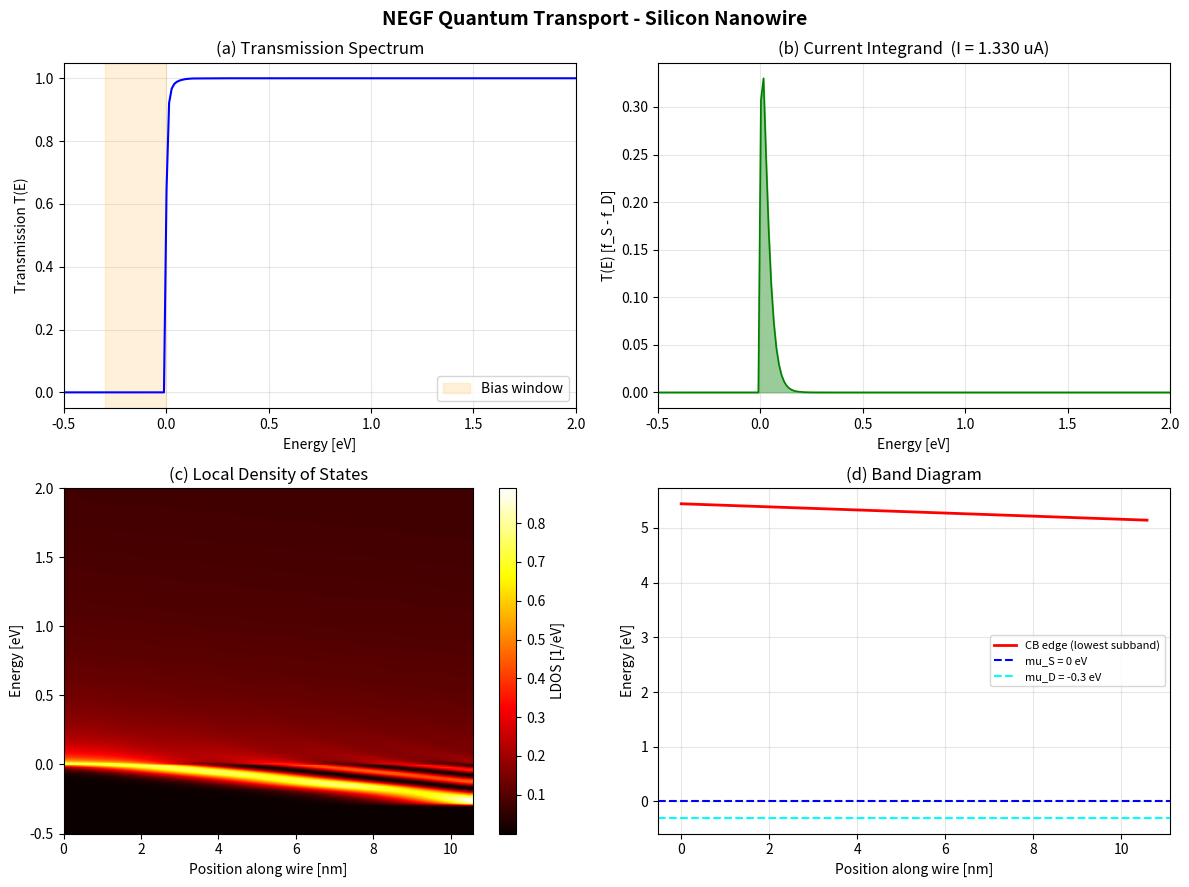

This chart was generated by the following Python code:
"""
Non-Equilibrium Green's Function (NEGF) Quantum Transport Simulation
for Silicon Nanowire and Gate-All-Around (GAA) Transistors.

This unified module implements:
  - Tight-binding Hamiltonian (effective-mass) for rectangular and cylindrical nanowires
  - Multiple semiconductor materials (Si, Ge, InGaAs, GaAs)
  - Surface Green's function via Sancho-Rubio decimation (class + functional API)
  - Recursive Green's function (RGF) for block-tridiagonal systems
  - Full Green's function solver (G^R, G^A, G^<, G^n)
  - Transmission T(E), current density (Landauer-Buttiker), LDOS
  - Bond current for spatially-resolved current flow
  - Poisson solver for electrostatics with GAA gate coupling
  - Self-consistent NEGF-Poisson loop
  - Hamiltonian export (npz, csv, txt, mat)
  - I-V and transfer characteristic sweeps

References:
  [1] S. Datta, "Quantum Transport: Atom to Transistor", Cambridge (2005).
  [2] M.P. Lopez-Sancho et al., J. Phys. F 15, 851 (1985).
  [3] A. Svizhenko et al., J. Appl. Phys. 91, 2343 (2002).
  [4] R. Lake et al., J. Appl. Phys. 81, 7845 (1997).
"""

import numpy as np
from numpy import linalg as la
from scipy import linalg
import warnings
from typing import Tuple, Optional, Dict, List
from dataclasses import dataclass
from enum import Enum


# ---------------------------------------------------------------------------
# Physical constants (SI)
# ---------------------------------------------------------------------------
Q_E = 1.602176634e-19        # elementary charge [C]
HBAR = 1.054571817e-34       # reduced Planck constant [J*s]
M_E = 9.1093837015e-31       # free electron mass [kg]
KB = 1.380649e-23             # Boltzmann constant [J/K]
EPSILON_0 = 8.8541878128e-12  # vacuum permittivity [F/m]
H_PLANCK_EV = 4.135667696e-15  # Planck constant [eV*s]


# ---------------------------------------------------------------------------
# Material system
# ---------------------------------------------------------------------------
class MaterialType(Enum):
    """Supported semiconductor channel materials."""
    SILICON = "Si"
    GERMANIUM = "Ge"
    INGAAS = "InGaAs"
    GAAS = "GaAs"


@dataclass
class Material:
    """Semiconductor material properties."""
    name: str
    effective_mass: float      # in units of m_e
    dielectric_constant: float
    bandgap: float             # eV
    electron_affinity: float   # eV

    @classmethod
    def get_material(cls, material_type: MaterialType) -> 'Material':
        materials = {
            MaterialType.SILICON: cls("Silicon", 0.26, 11.7, 1.12, 4.05),
            MaterialType.GERMANIUM: cls("Germanium", 0.12, 16.0, 0.66, 4.0),
            MaterialType.INGAAS: cls("In0.53Ga0.47As", 0.041, 13.9, 0.74, 4.5),
            MaterialType.GAAS: cls("GaAs", 0.067, 12.9, 1.42, 4.07),
        }
        return materials[material_type]


# ---------------------------------------------------------------------------
# Device parameters — rectangular nanowire (block-RGF)
# ---------------------------------------------------------------------------
@dataclass
class DeviceParams:
    """Parameters for a rectangular-cross-section silicon nanowire."""
    Ny: int = 3
    Nz: int = 3
    Nx: int = 60

    a: float = 0.543e-9 / 2   # lattice constant / 2

    mx: float = 0.19
    my: float = 0.19
    mz: float = 0.19

    T: float = 300.0
    V_bias: float = 0.3
    V_gate: float = 0.0

    eta: float = 1e-6

    E_min: float = -0.5
    E_max: float = 1.5
    NE: int = 300

    @property
    def N_orb(self) -> int:
        return self.Ny * self.Nz


# ---------------------------------------------------------------------------
# Device parameters — GAA cylindrical transistor
# ---------------------------------------------------------------------------
@dataclass
class GAADeviceParams:
    """Parameters for a Gate-All-Around cylindrical nanowire transistor."""
    channel_length: float = 10e-9
    nanowire_radius: float = 3e-9
    oxide_thickness: float = 1e-9

    nz: int = 50
    nr: int = 10

    material: Material = None
    oxide_dielectric: float = 3.9

    vg: float = 0.0
    vd: float = 0.0
    vs: float = 0.0

    source_doping: float = 1e20
    drain_doping: float = 1e20
    channel_doping: float = 1e15

    temperature: float = 300.0

    def __post_init__(self):
        if self.material is None:
            self.material = Material.get_material(MaterialType.SILICON)


# ===================================================================
#  PART A — Rectangular nanowire with block-matrix RGF
# ===================================================================

# ---------------------------------------------------------------------------
# Hamiltonian construction (rectangular cross-section)
# ---------------------------------------------------------------------------
def build_slice_hamiltonian(p: DeviceParams) -> np.ndarray:
    """
    Build the on-site Hamiltonian H_slice for one cross-sectional slice
    of the nanowire using an effective-mass tight-binding model.

    The 2D grid (Ny x Nz) is mapped to a 1D index:  idx = iy * Nz + iz.
    """
    N = p.N_orb
    t_y = (HBAR ** 2 / (2 * p.my * M_E * p.a ** 2)) / Q_E
    t_z = (HBAR ** 2 / (2 * p.mz * M_E * p.a ** 2)) / Q_E

    H = np.zeros((N, N), dtype=complex)

    for iy in range(p.Ny):
        for iz in range(p.Nz):
            idx = iy * p.Nz + iz
            n_y_neighbors = (1 if iy > 0 else 0) + (1 if iy < p.Ny - 1 else 0)
            n_z_neighbors = (1 if iz > 0 else 0) + (1 if iz < p.Nz - 1 else 0)
            H[idx, idx] = n_y_neighbors * t_y + n_z_neighbors * t_z

            if iy < p.Ny - 1:
                jdx = (iy + 1) * p.Nz + iz
                H[idx, jdx] = -t_y
                H[jdx, idx] = -t_y

            if iz < p.Nz - 1:
                jdx = iy * p.Nz + (iz + 1)
                H[idx, jdx] = -t_z
                H[jdx, idx] = -t_z

    return H


def build_coupling_matrix(p: DeviceParams) -> np.ndarray:
    """Inter-slice coupling V = -t_x * I  for rectangular nanowire."""
    t_x = (HBAR ** 2 / (2 * p.mx * M_E * p.a ** 2)) / Q_E
    N = p.N_orb
    return -t_x * np.eye(N, dtype=complex)


def potential_profile(p: DeviceParams) -> np.ndarray:
    """Electrostatic potential [eV] along the channel for each slice."""
    x = np.linspace(0, 1, p.Nx)
    V_sd = -p.V_bias * x
    V_g = -p.V_gate * np.ones(p.Nx)
    return V_sd + V_g


# ---------------------------------------------------------------------------
# Surface Green's function — functional API (for block-RGF path)
# ---------------------------------------------------------------------------
def surface_green_function(E: float, H_slice: np.ndarray,
                           V: np.ndarray, p: DeviceParams,
                           max_iter: int = 100, tol: float = 1e-8
                           ) -> np.ndarray:
    """
    Sancho-Rubio surface Green's function for a semi-infinite lead
    built from identical slices with on-site H_slice and coupling V.
    """
    N = H_slice.shape[0]
    EI = (E + 1j * p.eta) * np.eye(N, dtype=complex)

    eps_s = H_slice.copy()
    eps = H_slice.copy()
    alpha = V.copy()
    beta = V.conj().T.copy()

    for _ in range(max_iter):
        g_eps = linalg.inv(EI - eps)

        eps_s = eps_s + alpha @ g_eps @ beta
        eps = eps + alpha @ g_eps @ beta + beta @ g_eps @ alpha
        alpha_new = alpha @ g_eps @ alpha
        beta = beta @ g_eps @ beta
        alpha = alpha_new

        if np.linalg.norm(alpha) < tol:
            break

    return linalg.inv(EI - eps_s)


def contact_self_energy(E: float, H_slice: np.ndarray,
                        V: np.ndarray, p: DeviceParams) -> np.ndarray:
    """Self-energy Sigma = V^dag . g_s . V for a semi-infinite contact."""
    g_s = surface_green_function(E, H_slice, V, p)
    return V.conj().T @ g_s @ V


def broadening(Sigma: np.ndarray) -> np.ndarray:
    """Broadening matrix Gamma = i(Sigma - Sigma^dag)."""
    return 1j * (Sigma - Sigma.conj().T)


# ---------------------------------------------------------------------------
# Fermi-Dirac distribution
# ---------------------------------------------------------------------------
def fermi(E: float, mu: float, T: float) -> float:
    kT = KB * T / Q_E
    x = (E - mu) / kT
    if x > 500:
        return 0.0
    elif x < -500:
        return 1.0
    return 1.0 / (1.0 + np.exp(x))


# ---------------------------------------------------------------------------
# Recursive Green's Function (block-matrix RGF)
# ---------------------------------------------------------------------------
def recursive_green_function(E: float, p: DeviceParams,
                             H_slices: list,
                             V: np.ndarray,
                             Sigma_L: np.ndarray,
                             Sigma_R: np.ndarray):
    """
    Block-matrix RGF returning diagonal blocks of G^R, G^n, and T(E).

    This is the multi-orbital version where each slice has N_orb x N_orb
    Hamiltonian blocks.
    """
    Nx = p.Nx
    N = p.N_orb
    EI = (E + 1j * p.eta) * np.eye(N, dtype=complex)
    Vdag = V.conj().T

    mu_S = 0.0
    mu_D = -p.V_bias
    f_S = fermi(E, mu_S, p.T)
    f_D = fermi(E, mu_D, p.T)

    Gamma_L = broadening(Sigma_L)
    Gamma_R = broadening(Sigma_R)

    Sigma_in_L = f_S * Gamma_L
    Sigma_in_R = f_D * Gamma_R

    # --- Forward sweep: left-connected GFs ---
    gL = [None] * Nx
    gL[0] = linalg.inv(EI - H_slices[0] - Sigma_L)
    for i in range(1, Nx):
        Sigma_i = Vdag @ gL[i - 1] @ V
        if i == Nx - 1:
            gL[i] = linalg.inv(EI - H_slices[i] - Sigma_i - Sigma_R)
        else:
            gL[i] = linalg.inv(EI - H_slices[i] - Sigma_i)

    # --- Backward sweep: G^R diagonal blocks ---
    G_diag = [None] * Nx
    Gn_diag = [None] * Nx
    G_diag[Nx - 1] = gL[Nx - 1]

    for i in range(Nx - 2, -1, -1):
        G_diag[i] = gL[i] + gL[i] @ V @ G_diag[i + 1] @ Vdag @ gL[i]

    # --- G^n diagonal blocks via RGF ---
    gL_Sigma_in = [None] * Nx
    gL_Sigma_in[0] = gL[0] @ Sigma_in_L @ gL[0].conj().T

    for i in range(1, Nx):
        prop = Vdag @ gL_Sigma_in[i - 1] @ V
        Sigma_in_i = prop + Sigma_in_R if i == Nx - 1 else prop
        gL_Sigma_in[i] = gL[i] @ Sigma_in_i @ gL[i].conj().T

    Gn_diag[Nx - 1] = gL_Sigma_in[Nx - 1]

    for i in range(Nx - 2, -1, -1):
        A_i = gL[i] @ V @ G_diag[i + 1]
        Gn_diag[i] = (gL_Sigma_in[i]
                       + A_i @ Vdag @ gL_Sigma_in[i]
                       + gL_Sigma_in[i] @ V @ G_diag[i + 1].conj().T @ Vdag @ gL[i].conj().T
                       + A_i @ Gn_diag[i + 1] @ A_i.conj().T)

    # --- Transmission via off-diagonal G^R_{0, Nx-1} ---
    G_0N = gL[0].copy()
    for i in range(1, Nx):
        G_0N = G_0N @ V @ (gL[i] if i < Nx - 1 else G_diag[Nx - 1])

    T_E = np.real(np.trace(Gamma_L @ G_0N @ Gamma_R @ G_0N.conj().T))

    return G_diag, Gn_diag, T_E


# ---------------------------------------------------------------------------
# Full NEGF solver for rectangular nanowire (block-RGF)
# ---------------------------------------------------------------------------
def solve_negf(p: DeviceParams):
    """
    Energy sweep computing T(E), current I, and LDOS(x, E)
    for a rectangular-cross-section nanowire using block-matrix RGF.
    """
    H0 = build_slice_hamiltonian(p)
    V = build_coupling_matrix(p)
    V_pot = potential_profile(p)

    t_x = (HBAR ** 2 / (2 * p.mx * M_E * p.a ** 2)) / Q_E
    H_slices = []
    for i in range(p.Nx):
        Hi = H0.copy() + 2 * t_x * np.eye(p.N_orb, dtype=complex)
        Hi += V_pot[i] * np.eye(p.N_orb, dtype=complex)
        H_slices.append(Hi)

    H_lead_L = H0.copy() + 2 * t_x * np.eye(p.N_orb, dtype=complex)
    H_lead_R = H0.copy() + 2 * t_x * np.eye(p.N_orb, dtype=complex)
    H_lead_R += (-p.V_bias) * np.eye(p.N_orb, dtype=complex)

    E_arr = np.linspace(p.E_min, p.E_max, p.NE)
    T_arr = np.zeros(p.NE)
    LDOS = np.zeros((p.NE, p.Nx))

    print(f"NEGF solver: {p.Nx} slices, {p.N_orb} orbitals/slice, "
          f"{p.NE} energy points")
    print(f"  Cross-section: {p.Ny}x{p.Nz}, lattice constant a={p.a*1e9:.3f} nm")
    print(f"  V_bias={p.V_bias} V, V_gate={p.V_gate} V, T={p.T} K")
    print("  Running energy sweep...")

    for ie, E in enumerate(E_arr):
        if ie % 50 == 0:
            print(f"    E = {E:.3f} eV  ({ie}/{p.NE})")

        Sigma_L = contact_self_energy(E, H_lead_L, V, p)
        Sigma_R = contact_self_energy(E, H_lead_R, V, p)

        G_diag, Gn_diag, T_E = recursive_green_function(
            E, p, H_slices, V, Sigma_L, Sigma_R
        )
        T_arr[ie] = T_E

        for ix in range(p.Nx):
            LDOS[ie, ix] = -np.imag(np.trace(G_diag[ix])) / np.pi

    mu_S = 0.0
    mu_D = -p.V_bias
    f_S = np.array([fermi(E, mu_S, p.T) for E in E_arr])
    f_D = np.array([fermi(E, mu_D, p.T) for E in E_arr])

    I_total = 2 * Q_E / H_PLANCK_EV * np.trapezoid(T_arr * (f_S - f_D), E_arr)

    print(f"\n  Total current I = {I_total*1e6:.4f} uA")
    print(f"  Peak transmission = {np.max(T_arr):.4f}")

    return E_arr, T_arr, I_total, LDOS


# ---------------------------------------------------------------------------
# Plotting for rectangular nanowire
# ---------------------------------------------------------------------------
def plot_results(E_arr, T_arr, I_total, LDOS, p: DeviceParams):
    """Four-panel visualization of block-RGF results."""
    import matplotlib.pyplot as plt

    fig, axes = plt.subplots(2, 2, figsize=(12, 9))

    ax = axes[0, 0]
    ax.plot(E_arr, T_arr, 'b-', linewidth=1.5)
    ax.set_xlabel('Energy [eV]')
    ax.set_ylabel('Transmission T(E)')
    ax.set_title('(a) Transmission Spectrum')
    ax.set_xlim(p.E_min, p.E_max)
    ax.grid(True, alpha=0.3)
    mu_S, mu_D = 0.0, -p.V_bias
    ax.axvspan(min(mu_S, mu_D), max(mu_S, mu_D),
               alpha=0.15, color='orange', label='Bias window')
    ax.legend()

    ax = axes[0, 1]
    f_S = np.array([fermi(E, mu_S, p.T) for E in E_arr])
    f_D = np.array([fermi(E, mu_D, p.T) for E in E_arr])
    integrand = T_arr * (f_S - f_D)
    ax.fill_between(E_arr, integrand, alpha=0.4, color='green')
    ax.plot(E_arr, integrand, 'g-', linewidth=1.2)
    ax.set_xlabel('Energy [eV]')
    ax.set_ylabel('T(E) [f_S - f_D]')
    ax.set_title(f'(b) Current Integrand  (I = {I_total*1e6:.3f} uA)')
    ax.set_xlim(p.E_min, p.E_max)
    ax.grid(True, alpha=0.3)

    ax = axes[1, 0]
    x_nm = np.arange(p.Nx) * p.a * 1e9
    extent = [x_nm[0], x_nm[-1], E_arr[0], E_arr[-1]]
    im = ax.imshow(LDOS, aspect='auto', origin='lower', extent=extent,
                   cmap='hot', interpolation='bilinear')
    ax.set_xlabel('Position along wire [nm]')
    ax.set_ylabel('Energy [eV]')
    ax.set_title('(c) Local Density of States')
    fig.colorbar(im, ax=ax, label='LDOS [1/eV]')

    ax = axes[1, 1]
    V_pot = potential_profile(p)
    t_x = (HBAR ** 2 / (2 * p.mx * M_E * p.a ** 2)) / Q_E
    E_sub = build_slice_hamiltonian(p)
    evals = np.sort(np.real(linalg.eigvalsh(E_sub)))
    E_cb = evals[0] + 2 * t_x

    ax.plot(x_nm, V_pot + E_cb, 'r-', linewidth=2, label='CB edge (lowest subband)')
    ax.axhline(y=0.0, color='blue', linestyle='--', label='mu_S = 0 eV')
    ax.axhline(y=-p.V_bias, color='cyan', linestyle='--',
               label=f'mu_D = {-p.V_bias} eV')
    ax.set_xlabel('Position along wire [nm]')
    ax.set_ylabel('Energy [eV]')
    ax.set_title('(d) Band Diagram')
    ax.legend(fontsize=8)
    ax.grid(True, alpha=0.3)

    plt.suptitle('NEGF Quantum Transport - Silicon Nanowire', fontsize=14,
                 fontweight='bold')
    plt.tight_layout()
    plt.savefig('negf_results.png', dpi=150, bbox_inches='tight')
    print("  Plot saved to negf_results.png")
    plt.show()


def compute_iv_curve(p: DeviceParams, V_values: np.ndarray):
    """Sweep bias voltage for the rectangular nanowire."""
    currents = []
    for V_b in V_values:
        p_v = DeviceParams(
            Ny=p.Ny, Nz=p.Nz, Nx=p.Nx, a=p.a,
            mx=p.mx, my=p.my, mz=p.mz,
            T=p.T, V_bias=V_b, V_gate=p.V_gate,
            eta=p.eta, E_min=p.E_min, E_max=p.E_max, NE=p.NE
        )
        _, _, I, _ = solve_negf(p_v)
        currents.append(I)
        print(f"  V_bias = {V_b:.3f} V  =>  I = {I*1e6:.4f} uA")
    return np.array(currents)


# ===================================================================
#  PART B — GAA transistor with full-matrix NEGF solver
# ===================================================================

# ---------------------------------------------------------------------------
# Surface Green's function — class API (for GAA solver)
# ---------------------------------------------------------------------------
class SurfaceGreenFunction:
    """
    Surface Green's function calculator for semi-infinite leads.

    Supports two algorithms:
      - Sancho-Rubio decimation (default, exponentially convergent)
      - Direct iterative self-consistency
    """

    def __init__(self, H_unit: np.ndarray, H_coupling: np.ndarray,
                 eta: float = 1e-6, max_iter: int = 100, tol: float = 1e-8):
        self.H_00 = np.array(H_unit, dtype=complex)
        self.H_01 = np.array(H_coupling, dtype=complex)
        self.H_10 = self.H_01.T.conj()
        self.n = H_unit.shape[0]
        self.eta = eta
        self.max_iter = max_iter
        self.tol = tol

    def calculate(self, E: float) -> np.ndarray:
        """Sancho-Rubio decimation method (exponential convergence)."""
        eps_s = self.H_00.copy()
        eps_b = self.H_00.copy()
        alpha = self.H_01.copy()
        beta = self.H_10.copy()

        I = np.eye(self.n, dtype=complex)
        E_plus = (E + 1j * self.eta) * I

        for _ in range(self.max_iter):
            g_b = la.inv(E_plus - eps_b)
            alpha_new = alpha @ g_b @ alpha
            beta_new = beta @ g_b @ beta

            eps_s = eps_s + alpha @ g_b @ beta
            eps_b = eps_b + alpha @ g_b @ beta + beta @ g_b @ alpha

            if la.norm(alpha_new) + la.norm(beta_new) < self.tol:
                break

            alpha = alpha_new
            beta = beta_new

        return la.inv(E_plus - eps_s)

    def calculate_iterative(self, E: float) -> np.ndarray:
        """Direct iterative method (simpler but slower)."""
        I = np.eye(self.n, dtype=complex)
        E_plus = (E + 1j * self.eta) * I

        g_s = la.inv(E_plus - self.H_00)

        for _ in range(self.max_iter):
            sigma = self.H_01 @ g_s @ self.H_10
            g_s_new = la.inv(E_plus - self.H_00 - sigma)

            if la.norm(g_s_new - g_s) < self.tol:
                break
            g_s = g_s_new

        return g_s


# ---------------------------------------------------------------------------
# NEGF Solver for GAA transistor (full-matrix)
# ---------------------------------------------------------------------------
class NEGFSolver:
    """
    Full-matrix NEGF solver for GAA transistors.

    Computes G^R, G^A, G^<, spectral function, transmission,
    bond current, electron density, and supports Hamiltonian export.
    """

    def __init__(self, params: GAADeviceParams, eta: float = 1e-6):
        self.params = params
        self.eta = eta
        self._build_grid()
        self.H = None
        self.potential = None
        self.electron_density = None

    def _build_grid(self):
        p = self.params
        self.dz = p.channel_length / (p.nz - 1)
        self.z = np.linspace(0, p.channel_length, p.nz)

        if p.nr > 1:
            self.dr = p.nanowire_radius / (p.nr - 1)
            self.r = np.linspace(0, p.nanowire_radius, p.nr)
        else:
            self.dr = p.nanowire_radius
            self.r = np.array([0])

        self.n_total = p.nz * p.nr

    def build_hamiltonian(self, potential: Optional[np.ndarray] = None) -> np.ndarray:
        """Build device Hamiltonian using effective mass finite differences."""
        p = self.params
        m_eff = p.material.effective_mass * M_E
        t_z = (HBAR**2 / (2 * m_eff * self.dz**2)) / Q_E

        if p.nr == 1:
            n = p.nz
            H = np.zeros((n, n), dtype=complex)
            for i in range(n):
                H[i, i] = 2 * t_z
                if potential is not None:
                    H[i, i] += potential[i]
            for i in range(n - 1):
                H[i, i + 1] = -t_z
                H[i + 1, i] = -t_z
        else:
            H = self._build_2d_hamiltonian(potential, t_z)

        self.H = H
        return H

    def _build_2d_hamiltonian(self, potential, t_z):
        p = self.params
        m_eff = p.material.effective_mass * M_E
        t_r = (HBAR**2 / (2 * m_eff * self.dr**2)) / Q_E

        n = p.nz * p.nr
        H = np.zeros((n, n), dtype=complex)

        def idx(iz, ir):
            return iz * p.nr + ir

        for iz in range(p.nz):
            for ir in range(p.nr):
                i = idx(iz, ir)
                H[i, i] = 2 * t_z + 2 * t_r
                if potential is not None:
                    H[i, i] += potential[iz, ir] if potential.ndim > 1 else potential[iz]

                if iz > 0:
                    H[i, idx(iz - 1, ir)] = -t_z
                if iz < p.nz - 1:
                    H[i, idx(iz + 1, ir)] = -t_z

                if ir > 0:
                    r_factor = np.sqrt(self.r[ir] / self.r[ir - 1]) if self.r[ir - 1] > 0 else 1
                    H[i, idx(iz, ir - 1)] = -t_r * r_factor
                if ir < p.nr - 1:
                    r_factor = np.sqrt(self.r[ir] / self.r[ir + 1])
                    H[i, idx(iz, ir + 1)] = -t_r * r_factor

        return H

    # --- Lead self-energy ---

    def calculate_lead_self_energy(self, E: float, lead: str = 'source') -> np.ndarray:
        """Self-energy from a semi-infinite source or drain lead."""
        p = self.params
        m_eff = p.material.effective_mass * M_E
        t = (HBAR**2 / (2 * m_eff * self.dz**2)) / Q_E

        n = self.H.shape[0]
        sigma = np.zeros((n, n), dtype=complex)

        if p.nr == 1:
            H_lead = np.array([[2 * t]], dtype=complex)
            H_coupling = np.array([[-t]], dtype=complex)
        else:
            H_lead = np.zeros((p.nr, p.nr), dtype=complex)
            H_coupling = np.zeros((p.nr, p.nr), dtype=complex)
            t_r = (HBAR**2 / (2 * m_eff * self.dr**2)) / Q_E
            for ir in range(p.nr):
                H_lead[ir, ir] = 2 * t + 2 * t_r
                if ir > 0:
                    H_lead[ir, ir - 1] = -t_r
                    H_lead[ir - 1, ir] = -t_r
                H_coupling[ir, ir] = -t

        if lead == 'source':
            E_F_shift = self._fermi_level_from_doping(p.source_doping)
            H_lead_shifted = H_lead - E_F_shift * np.eye(H_lead.shape[0])
            bias = p.vs
        else:
            E_F_shift = self._fermi_level_from_doping(p.drain_doping)
            H_lead_shifted = H_lead - E_F_shift * np.eye(H_lead.shape[0])
            bias = p.vd

        sgf = SurfaceGreenFunction(H_lead_shifted, H_coupling, eta=self.eta)
        g_surface = sgf.calculate(E - bias)

        if p.nr == 1:
            if lead == 'source':
                sigma[0, 0] = -t * g_surface[0, 0] * (-t)
            else:
                sigma[-1, -1] = -t * g_surface[0, 0] * (-t)
        else:
            tau = H_coupling
            sigma_block = tau @ g_surface @ tau.T.conj()
            if lead == 'source':
                sigma[:p.nr, :p.nr] = sigma_block
            else:
                sigma[-p.nr:, -p.nr:] = sigma_block

        return sigma

    def _fermi_level_from_doping(self, doping: float) -> float:
        p = self.params
        m_eff = p.material.effective_mass
        T = p.temperature

        N_c = 2 * (2 * np.pi * m_eff * M_E * KB * T / (2 * np.pi * HBAR)**2)**1.5
        N_c *= 1e-6
        kT = KB * T / Q_E
        return kT * np.log(doping / N_c)

    # --- Green's functions ---

    def calculate_retarded_greens_function(self, E: float):
        """G^R(E) = [(E+i*eta)I - H - Sigma_S - Sigma_D]^{-1}"""
        if self.H is None:
            raise ValueError("Hamiltonian not built. Call build_hamiltonian first.")

        n = self.H.shape[0]
        I = np.eye(n, dtype=complex)

        sigma_S = self.calculate_lead_self_energy(E, 'source')
        sigma_D = self.calculate_lead_self_energy(E, 'drain')

        G_R = la.inv((E + 1j * self.eta) * I - self.H - sigma_S - sigma_D)
        return G_R, sigma_S, sigma_D

    def calculate_advanced_greens_function(self, G_R: np.ndarray) -> np.ndarray:
        """G^A = (G^R)^dag"""
        return G_R.T.conj()

    def calculate_lesser_greens_function(self, E: float, G_R: np.ndarray,
                                         sigma_S: np.ndarray,
                                         sigma_D: np.ndarray) -> np.ndarray:
        """G^< = G^R . Sigma^< . G^A"""
        p = self.params
        gamma_S = 1j * (sigma_S - sigma_S.T.conj())
        gamma_D = 1j * (sigma_D - sigma_D.T.conj())

        kT = KB * p.temperature / Q_E
        f_S = self._fermi_function(E - p.vs, kT)
        f_D = self._fermi_function(E - p.vd, kT)

        sigma_lesser = 1j * f_S * gamma_S + 1j * f_D * gamma_D
        G_A = self.calculate_advanced_greens_function(G_R)
        return G_R @ sigma_lesser @ G_A

    def _fermi_function(self, E: float, kT: float) -> float:
        if kT < 1e-10:
            return 1.0 if E < 0 else 0.0
        x = E / kT
        if x > 100:
            return 0.0
        elif x < -100:
            return 1.0
        return 1.0 / (1.0 + np.exp(x))

    # --- Physical observables ---

    def calculate_electron_density(self, E_min: float, E_max: float,
                                   n_energy: int = 100) -> np.ndarray:
        """Electron density n(r) = -(1/pi) integral Im[G^<(r,r,E)] dE."""
        p = self.params
        E_grid = np.linspace(E_min, E_max, n_energy)

        n = self.H.shape[0]
        density = np.zeros(n)

        for E in E_grid:
            G_R, sigma_S, sigma_D = self.calculate_retarded_greens_function(E)
            G_lesser = self.calculate_lesser_greens_function(E, G_R, sigma_S, sigma_D)
            density += np.diag(G_lesser).imag

        dE = E_grid[1] - E_grid[0]
        density *= -dE / np.pi

        if p.nr == 1:
            volume = np.pi * p.nanowire_radius**2 * self.dz
        else:
            volume = self.dz * 2 * np.pi * self.dr * self.r.mean()

        density /= volume * 1e6
        self.electron_density = density
        return density

    def calculate_transmission(self, E: float) -> float:
        """T(E) = Tr[Gamma_S . G^R . Gamma_D . G^A]"""
        G_R, sigma_S, sigma_D = self.calculate_retarded_greens_function(E)
        G_A = self.calculate_advanced_greens_function(G_R)

        gamma_S = 1j * (sigma_S - sigma_S.T.conj())
        gamma_D = 1j * (sigma_D - sigma_D.T.conj())

        return np.trace(gamma_S @ G_R @ gamma_D @ G_A).real

    def calculate_spectral_function(self, E: float) -> np.ndarray:
        """A(E) = -2 Im(G^R)  (diagonal elements)."""
        G_R, _, _ = self.calculate_retarded_greens_function(E)
        return np.diag(-2 * G_R.imag)

    def calculate_current(self, E_min: float, E_max: float,
                          n_energy: int = 200) -> Tuple[float, np.ndarray]:
        """Current via Landauer-Buttiker: I = (2q/h) integral T(E)[f_S - f_D] dE."""
        p = self.params
        kT = KB * p.temperature / Q_E

        E_grid = np.linspace(E_min, E_max, n_energy)
        current_spectrum = np.zeros(n_energy)

        for i, E in enumerate(E_grid):
            T_E = self.calculate_transmission(E)
            f_S = self._fermi_function(E - p.vs, kT)
            f_D = self._fermi_function(E - p.vd, kT)
            current_spectrum[i] = T_E * (f_S - f_D)

        prefactor = 2 * Q_E / (2 * np.pi * HBAR)
        total_current = prefactor * np.trapezoid(current_spectrum, E_grid) * Q_E

        return total_current, current_spectrum

    def calculate_bond_current(self, E: float, l: int) -> float:
        """Bond current I_{l -> l+1}(E) for position-resolved current flow."""
        p = self.params
        if l < 0 or l >= p.nz - 1:
            raise ValueError(f"Layer index must be between 0 and {p.nz - 2}")

        G_R, sigma_S, sigma_D = self.calculate_retarded_greens_function(E)
        G_lesser = self.calculate_lesser_greens_function(E, G_R, sigma_S, sigma_D)

        if p.nr == 1:
            H_coupling = self.H[l, l + 1]
            G_lesser_coupling = G_lesser[l + 1, l]
            return (2 * Q_E / HBAR) * np.real(H_coupling * G_lesser_coupling)
        else:
            idx_l = l * p.nr
            idx_l1 = (l + 1) * p.nr
            H_block = self.H[idx_l:idx_l + p.nr, idx_l1:idx_l1 + p.nr]
            G_block = G_lesser[idx_l1:idx_l1 + p.nr, idx_l:idx_l + p.nr]
            return (2 * Q_E / HBAR) * np.real(np.trace(H_block @ G_block))

    # --- Hamiltonian export / inspection ---

    def export_hamiltonian(self, filename: str = "hamiltonian.npz",
                           format: str = "npz") -> dict:
        """Export Hamiltonian to file (npz, csv, txt, or mat)."""
        if self.H is None:
            raise ValueError("Hamiltonian not built. Call build_hamiltonian first.")

        H = self.H
        n = H.shape[0]

        eigenvalues = np.linalg.eigvalsh(H.real)
        sparsity = np.sum(np.abs(H) < 1e-10) / H.size * 100

        info = {
            'size': H.shape,
            'n_elements': H.size,
            'n_nonzero': np.sum(np.abs(H) > 1e-10),
            'sparsity_percent': sparsity,
            'is_hermitian': np.allclose(H, H.T.conj()),
            'diagonal_range': (H.diagonal().real.min(), H.diagonal().real.max()),
            'off_diagonal': H[0, 1] if n > 1 else None,
            'eigenvalue_range': (eigenvalues.min(), eigenvalues.max()),
            'bandwidth': self._calculate_bandwidth(),
        }

        if format == "npz":
            np.savez(filename, H_real=H.real, H_imag=H.imag,
                     z_grid=self.z, params=str(self.params))
            info['filename'] = filename
        elif format == "csv":
            np.savetxt(f"{filename}_real.csv", H.real, delimiter=',', fmt='%.10e')
            np.savetxt(f"{filename}_imag.csv", H.imag, delimiter=',', fmt='%.10e')
            info['filename'] = f"{filename}_real.csv, {filename}_imag.csv"
        elif format == "txt":
            with open(filename, 'w') as f:
                f.write(f"# Hamiltonian Matrix for GAA Transistor NEGF\n")
                f.write(f"# Size: {n} x {n}\n")
                f.write(f"# Channel length: {self.params.channel_length*1e9:.2f} nm\n")
                f.write(f"# Grid spacing: {self.dz*1e9:.4f} nm\n")
                f.write(f"# Hopping parameter t: {-H[0,1].real:.6f} eV\n#\n")
                f.write(f"# Matrix (real part):\n")
                for i in range(n):
                    row = ' '.join([f"{H[i,j].real:12.6f}" for j in range(n)])
                    f.write(row + '\n')
            info['filename'] = filename
        elif format == "mat":
            try:
                from scipy.io import savemat
                savemat(filename, {'H_real': H.real, 'H_imag': H.imag,
                                   'z_grid': self.z})
                info['filename'] = filename
            except ImportError:
                np.savez(filename.replace('.mat', '.npz'),
                         H_real=H.real, H_imag=H.imag, z_grid=self.z)
                info['filename'] = filename.replace('.mat', '.npz')

        return info

    def _calculate_bandwidth(self) -> int:
        if self.H is None:
            return 0
        n = self.H.shape[0]
        bw = 0
        for i in range(n):
            for j in range(n):
                if np.abs(self.H[i, j]) > 1e-10:
                    bw = max(bw, abs(i - j))
        return bw

    def print_hamiltonian_info(self):
        """Print detailed Hamiltonian matrix information."""
        if self.H is None:
            print("Hamiltonian not built yet.")
            return

        H = self.H
        n = H.shape[0]
        p = self.params
        m_eff = p.material.effective_mass * M_E
        t = (HBAR**2 / (2 * m_eff * self.dz**2)) / Q_E

        print("\n" + "=" * 50)
        print("Hamiltonian Matrix Information")
        print("=" * 50)
        print(f"Matrix size: {n} x {n}")
        print(f"Non-zero elements: {np.sum(np.abs(H) > 1e-10)}")
        print(f"Sparsity: {np.sum(np.abs(H) < 1e-10) / H.size * 100:.1f}%")
        print(f"Bandwidth: {self._calculate_bandwidth()}")
        print(f"\nPhysical parameters:")
        print(f"  Grid spacing dz: {self.dz*1e9:.4f} nm")
        print(f"  Effective mass: {p.material.effective_mass} m_e")
        print(f"  Hopping parameter t: {t:.6f} eV")
        print(f"\nMatrix elements:")
        print(f"  Diagonal: [{H.diagonal().real.min():.4f}, {H.diagonal().real.max():.4f}] eV")
        print(f"  Off-diagonal: {H[0,1].real:.4f} eV")
        print(f"  Is Hermitian: {np.allclose(H, H.T.conj())}")

        block_size = min(8, n)
        print(f"\nStructure (first {block_size}x{block_size} block):")
        print("-" * 50)
        for i in range(block_size):
            row = ""
            for j in range(block_size):
                val = H[i, j].real
                row += "   .   " if abs(val) < 1e-10 else f"{val:7.3f}"
            print(row)
        print("=" * 50)


# ---------------------------------------------------------------------------
# Poisson Solver for GAA electrostatics
# ---------------------------------------------------------------------------
class PoissonSolver:
    """
    1D Poisson solver for GAA transistor electrostatics.
    Includes gate capacitive coupling with cylindrical geometry enhancement.
    """

    def __init__(self, params: GAADeviceParams):
        self.params = params

    def solve_1d(self, charge_density: np.ndarray,
                 bc_source: float = 0.0, bc_drain: float = 0.0) -> np.ndarray:
        """Solve 1D Poisson equation with GAA gate coupling."""
        p = self.params
        nz = p.nz
        dz = p.channel_length / (nz - 1)

        n_contact = max(2, int(0.15 * nz))

        potential = np.zeros(nz)

        barrier_height = 0.3
        v_threshold = 0.25

        for i in range(nz):
            if i < n_contact:
                potential[i] = p.vs
            elif i >= nz - n_contact:
                potential[i] = p.vd
            else:
                z_rel = (i - n_contact) / (nz - 2 * n_contact)
                v_dibl = p.vs + (p.vd - p.vs) * z_rel
                gate_effect = max(0, barrier_height - (p.vg - v_threshold))
                potential[i] = v_dibl + gate_effect

                if charge_density is not None and len(charge_density) > i:
                    n_density = charge_density[i] * 1e6
                    screening = -Q_E * n_density * dz**2 / (
                        EPSILON_0 * p.material.dielectric_constant)
                    potential[i] += screening * 0.01

        return potential


# ---------------------------------------------------------------------------
# Self-Consistent NEGF-Poisson solver
# ---------------------------------------------------------------------------
class SelfConsistentNEGF:
    """
    Self-consistent NEGF-Poisson loop for GAA transistors.

    Loop: init density -> Poisson -> Hamiltonian -> NEGF -> new density -> mix -> repeat.
    """

    def __init__(self, params: GAADeviceParams,
                 mixing: float = 0.3, max_iter: int = 100, tol: float = 1e-6):
        self.params = params
        self.mixing = mixing
        self.max_iter = max_iter
        self.tol = tol
        self.negf = NEGFSolver(params)
        self.poisson = PoissonSolver(params)
        self.converged = False
        self.iteration = 0
        self.density_history = []

    def initialize_density(self) -> np.ndarray:
        p = self.params
        n = p.nz if p.nr == 1 else p.nz * p.nr
        density = np.zeros(n)
        n_contact = max(1, int(0.1 * p.nz))

        for i in range(n):
            iz = i // p.nr if p.nr > 1 else i
            if iz < n_contact:
                density[i] = p.source_doping
            elif iz >= p.nz - n_contact:
                density[i] = p.drain_doping
            else:
                density[i] = p.channel_doping

        return density

    def solve(self, E_min: float = -0.5, E_max: float = 0.5,
              n_energy: int = 100, verbose: bool = True) -> Dict:
        """Run the self-consistent NEGF-Poisson loop."""
        p = self.params

        density = self.initialize_density()
        potential = np.zeros_like(density)

        if verbose:
            print("Starting self-consistent NEGF-Poisson loop...")
            print(f"  Vg = {p.vg:.3f} V, Vd = {p.vd:.3f} V")

        for iteration in range(self.max_iter):
            self.iteration = iteration

            if p.nr == 1:
                potential = self.poisson.solve_1d(density, p.vs, p.vd)

            self.negf.build_hamiltonian(potential)
            density_new = self.negf.calculate_electron_density(E_min, E_max, n_energy)

            density_diff = la.norm(density_new - density) / (la.norm(density) + 1e-10)
            density = (1 - self.mixing) * density + self.mixing * density_new
            self.density_history.append(density.copy())

            if verbose:
                print(f"  Iteration {iteration + 1}: density change = {density_diff:.2e}")

            if density_diff < self.tol:
                self.converged = True
                if verbose:
                    print(f"Converged after {iteration + 1} iterations!")
                break

        if not self.converged and verbose:
            warnings.warn(f"Did not converge after {self.max_iter} iterations")

        total_current, current_spectrum = self.negf.calculate_current(E_min, E_max, n_energy)

        E_grid = np.linspace(E_min, E_max, n_energy)
        transmission = np.array([self.negf.calculate_transmission(E) for E in E_grid])

        return {
            'density': density,
            'potential': potential,
            'current': total_current,
            'current_spectrum': current_spectrum,
            'transmission': transmission,
            'energy_grid': E_grid,
            'converged': self.converged,
            'iterations': self.iteration + 1,
            'z_grid': self.negf.z,
        }


# ===================================================================
#  PART C — Convenience entry points
# ===================================================================

def run_example_simulation(vg_min: float = 0.0, vg_max: float = 0.7,
                           n_vg_points: int = 8, vd: float = 0.05,
                           plot_results_flag: bool = True):
    """Run a GAA transistor gate-voltage sweep (transfer characteristics)."""
    print("=" * 60)
    print("NEGF Transport Simulation for GAA Transistor")
    print("Transfer Characteristics (I_D vs V_G)")
    print("=" * 60)

    base_params = {
        'channel_length': 12e-9,
        'nanowire_radius': 2.5e-9,
        'oxide_thickness': 1e-9,
        'nz': 25,
        'nr': 1,
        'vd': vd,
        'source_doping': 1e20,
        'drain_doping': 1e20,
        'channel_doping': 1e15,
        'temperature': 300,
    }

    params = GAADeviceParams(**base_params, vg=0.0)
    print(f"\nDevice Parameters:")
    print(f"  Channel length: {params.channel_length * 1e9:.1f} nm")
    print(f"  Nanowire radius: {params.nanowire_radius * 1e9:.1f} nm")
    print(f"  Material: {params.material.name}")
    print(f"  Drain voltage: {vd} V")
    print(f"\nGate voltage sweep: {vg_min} V to {vg_max} V ({n_vg_points} points)")

    vg_values = np.linspace(vg_min, vg_max, n_vg_points)
    currents = []
    all_results = []

    for i, vg in enumerate(vg_values):
        print(f"\n[{i+1}/{n_vg_points}] V_G = {vg:.3f} V")
        params = GAADeviceParams(**base_params, vg=vg)
        solver = SelfConsistentNEGF(params, mixing=0.25, max_iter=40, tol=1e-3)
        results = solver.solve(E_min=-0.4, E_max=0.8, n_energy=40, verbose=False)

        current = np.abs(results['current'])
        currents.append(current)
        all_results.append(results)
        status = "converged" if results['converged'] else f"({results['iterations']} iters)"
        print(f"  I_D = {current * 1e6:.4f} uA  [{status}]")

    currents = np.array(currents)

    print("\n" + "=" * 60)
    print(f"{'V_G (V)':<12} {'I_D (uA)':<15} {'I_D (A)':<15}")
    print("-" * 42)
    for vg, current in zip(vg_values, currents):
        print(f"{vg:<12.3f} {current*1e6:<15.4f} {current:<15.4e}")

    if plot_results_flag:
        try:
            import matplotlib.pyplot as plt
            fig, (ax1, ax2) = plt.subplots(1, 2, figsize=(14, 5))

            ax1.plot(vg_values, currents * 1e6, 'b-o', linewidth=2, markersize=8,
                     markerfacecolor='white', markeredgewidth=2)
            ax1.set_xlabel('V_G (V)')
            ax1.set_ylabel('I_DS (uA)')
            ax1.set_title('Transfer Characteristics (Linear Scale)')
            ax1.grid(True, alpha=0.3)
            ax1.set_ylim(bottom=0)

            ax2.semilogy(vg_values, currents * 1e6 + 1e-6, 'r-s', linewidth=2,
                        markersize=8, markerfacecolor='white', markeredgewidth=2)
            ax2.set_xlabel('V_G (V)')
            ax2.set_ylabel('I_DS (uA)')
            ax2.set_title('Transfer Characteristics (Log Scale)')
            ax2.grid(True, alpha=0.3, which='both')

            plt.suptitle(f'GAA Transistor: L={base_params["channel_length"]*1e9:.0f}nm, '
                        f'R={base_params["nanowire_radius"]*1e9:.1f}nm, V_D={vd}V')
            plt.tight_layout()
            plt.savefig('transfer_curve.png', dpi=150, bbox_inches='tight')
            print(f"\nTransfer curve saved to: transfer_curve.png")
            plt.show()
        except ImportError:
            print("\nMatplotlib not available for plotting.")

    return vg_values, currents, all_results


# ---------------------------------------------------------------------------
# Main entry point
# ---------------------------------------------------------------------------
def main():
    """Run block-RGF simulation for rectangular nanowire (default demo)."""
    p = DeviceParams(
        Ny=3, Nz=3, Nx=40,
        V_bias=0.3, V_gate=0.0,
        T=300.0,
        E_min=-0.5, E_max=2.0, NE=200,
    )

    E_arr, T_arr, I_total, LDOS = solve_negf(p)
    plot_results(E_arr, T_arr, I_total, LDOS, p)

    print("\n--- Summary ---")
    print(f"  Device: {p.Ny}x{p.Nz} cross-section, {p.Nx} slices")
    print(f"  Wire length: {p.Nx * p.a * 1e9:.2f} nm")
    print(f"  V_bias = {p.V_bias} V, V_gate = {p.V_gate} V")
    print(f"  Current = {I_total*1e6:.4f} uA")
    print(f"  Conductance G = {I_total/p.V_bias * 1e6:.4f} uS")
    print(f"  G / G_0 = {I_total/p.V_bias / (2*Q_E**2/(2*np.pi*HBAR)):.4f}")


if __name__ == "__main__":
    main()
